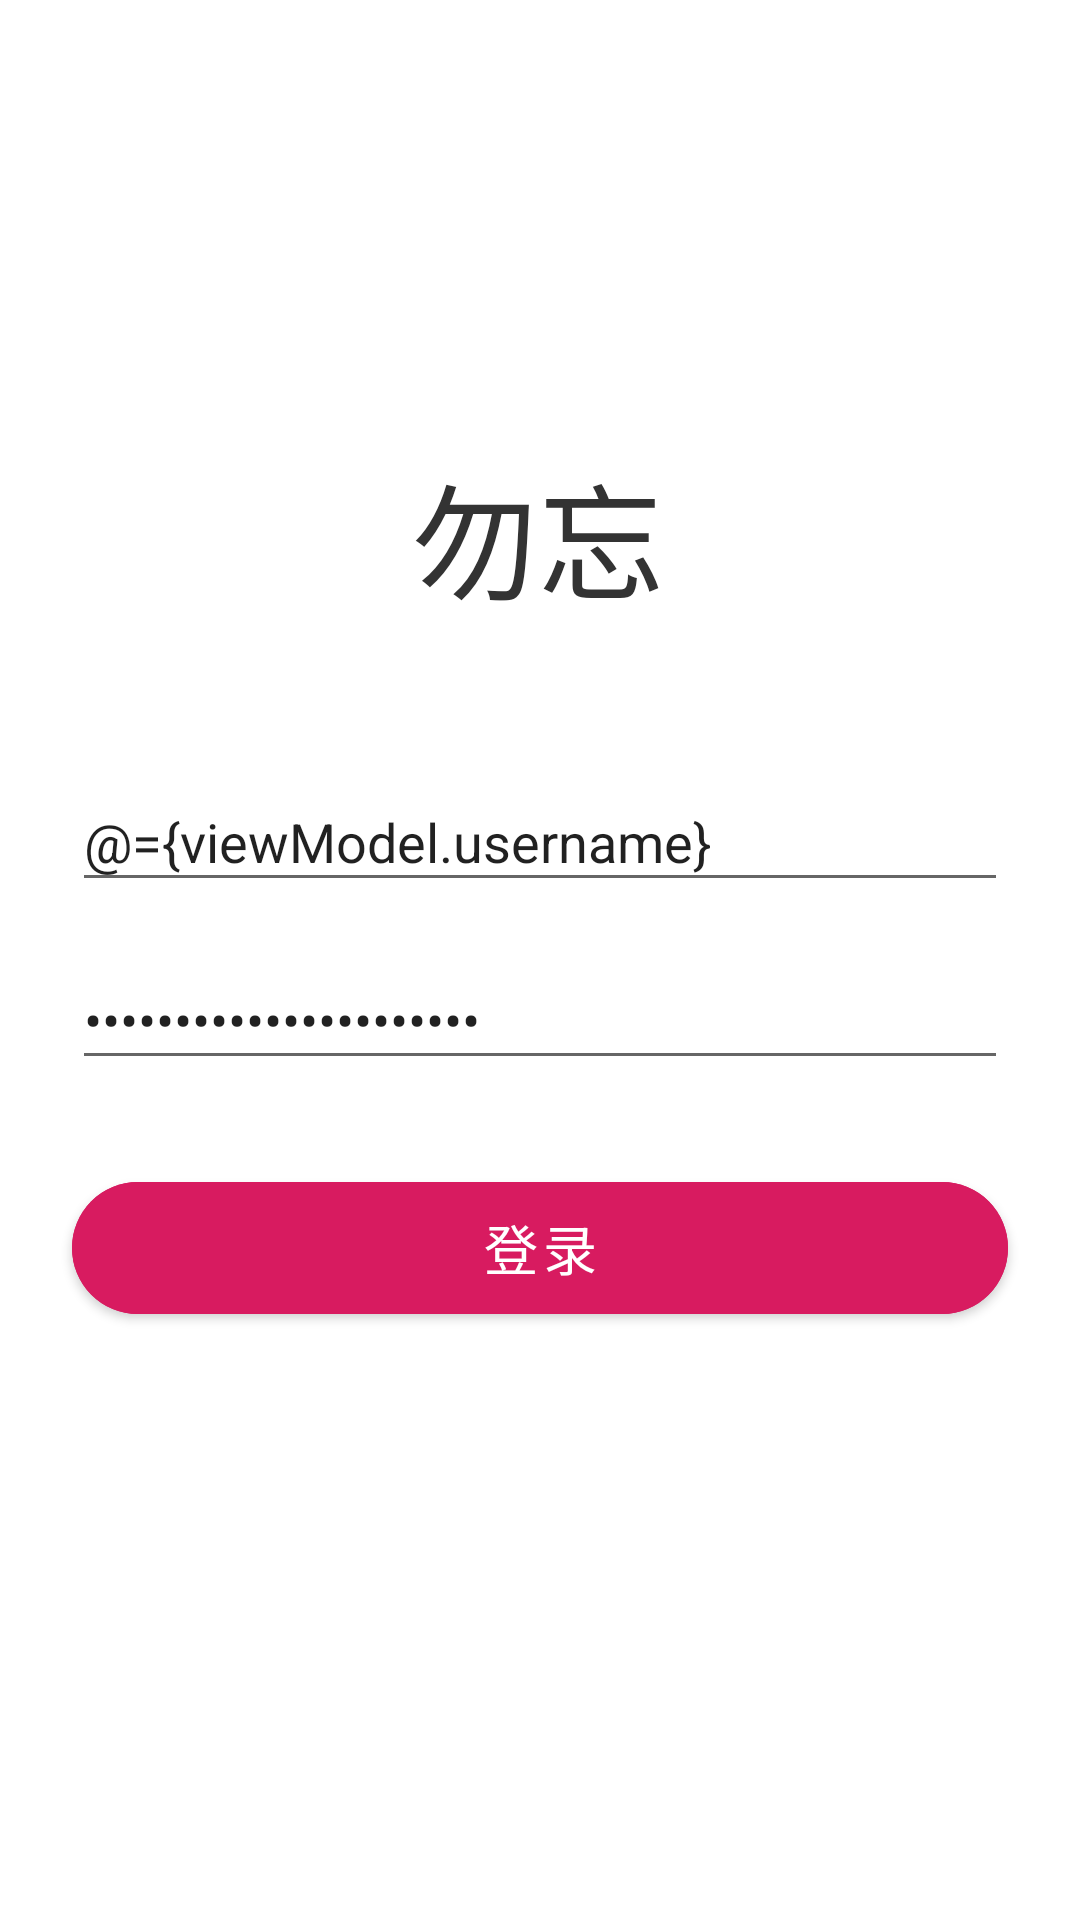

Reconstruct the res/layout file that produces this screen, plus the resources it refers to.
<!-- AndroidManifest.xml: application theme AppTheme -->
<!-- res/layout/activity_login.xml -->
<?xml version="1.0" encoding="utf-8"?>
<layout xmlns:android="http://schemas.android.com/apk/res/android"
  xmlns:app="http://schemas.android.com/apk/res-auto"
  xmlns:tools="http://schemas.android.com/tools">

  <data>

    <variable
      name="viewModel"
      type="com.dylanc.dontforget.ui.user.login.LoginViewModel" />
  </data>

  <androidx.constraintlayout.widget.ConstraintLayout
    android:layout_width="match_parent"
    android:layout_height="match_parent"
    tools:context=".ui.user.login.LoginActivity">

    <TextView
      android:id="@+id/imageView"
      android:layout_width="wrap_content"
      android:layout_height="wrap_content"
      android:layout_marginTop="148dp"
      android:text="@string/app_name"
      android:textSize="42sp"
      android:textColor="#333"
      app:layout_constraintEnd_toEndOf="parent"
      app:layout_constraintHorizontal_bias="0.498"
      app:layout_constraintStart_toStartOf="parent"
      app:layout_constraintTop_toTopOf="parent"
      app:srcCompat="@mipmap/ic_launcher" />

    <EditText
      android:id="@+id/edt_username"
      android:layout_width="0dp"
      android:layout_height="wrap_content"
      android:layout_marginStart="24dp"
      android:layout_marginTop="48dp"
      android:layout_marginEnd="24dp"
      android:ems="10"
      android:hint="请输入用户名"
      android:inputType="textPersonName"
      android:text="@={viewModel.username}"
      app:layout_constraintEnd_toEndOf="parent"
      app:layout_constraintStart_toStartOf="parent"
      app:layout_constraintTop_toBottomOf="@+id/imageView" />

    <EditText
      android:id="@+id/edt_pwd"
      android:layout_width="0dp"
      android:layout_height="wrap_content"
      android:layout_marginTop="16dp"
      android:ems="10"
      android:hint="请输入密码"
      android:inputType="textPassword"
      android:text="@={viewModel.password}"
      app:layout_constraintEnd_toEndOf="@+id/edt_username"
      app:layout_constraintStart_toStartOf="@+id/edt_username"
      app:layout_constraintTop_toBottomOf="@+id/edt_username" />

    <com.google.android.material.button.MaterialButton
      android:id="@+id/btn_login"
      android:layout_width="0dp"
      android:layout_height="56dp"
      android:layout_marginTop="28dp"
      android:backgroundTint="@color/colorAccent"
      android:text="登录"
      android:textSize="18sp"
      app:cornerRadius="24dp"
      app:layout_constraintEnd_toEndOf="@+id/edt_username"
      app:layout_constraintHorizontal_bias="0.518"
      app:layout_constraintStart_toStartOf="@+id/edt_username"
      app:layout_constraintTop_toBottomOf="@+id/edt_pwd" />
  </androidx.constraintlayout.widget.ConstraintLayout>
</layout>
<!-- resources referenced by this layout -->
<resources>
  <color name="colorAccent">#D81B60</color>
  <!-- mipmap ic_launcher: png bitmap (mipmap-xxhdpi, 5387 bytes) -->
  <string name="app_name">勿忘</string>
  <style name="AppTheme" parent="Theme.MaterialComponents.Light.NoActionBar">
      
      <item name="colorPrimary">@color/colorPrimary</item>
      <item name="colorPrimaryDark">@color/colorPrimaryDark</item>
      <item name="colorAccent">@color/colorAccent</item>
    </style>
  <color name="colorPrimary">#fff</color>
  <color name="colorPrimaryDark">#fff</color>
</resources>
